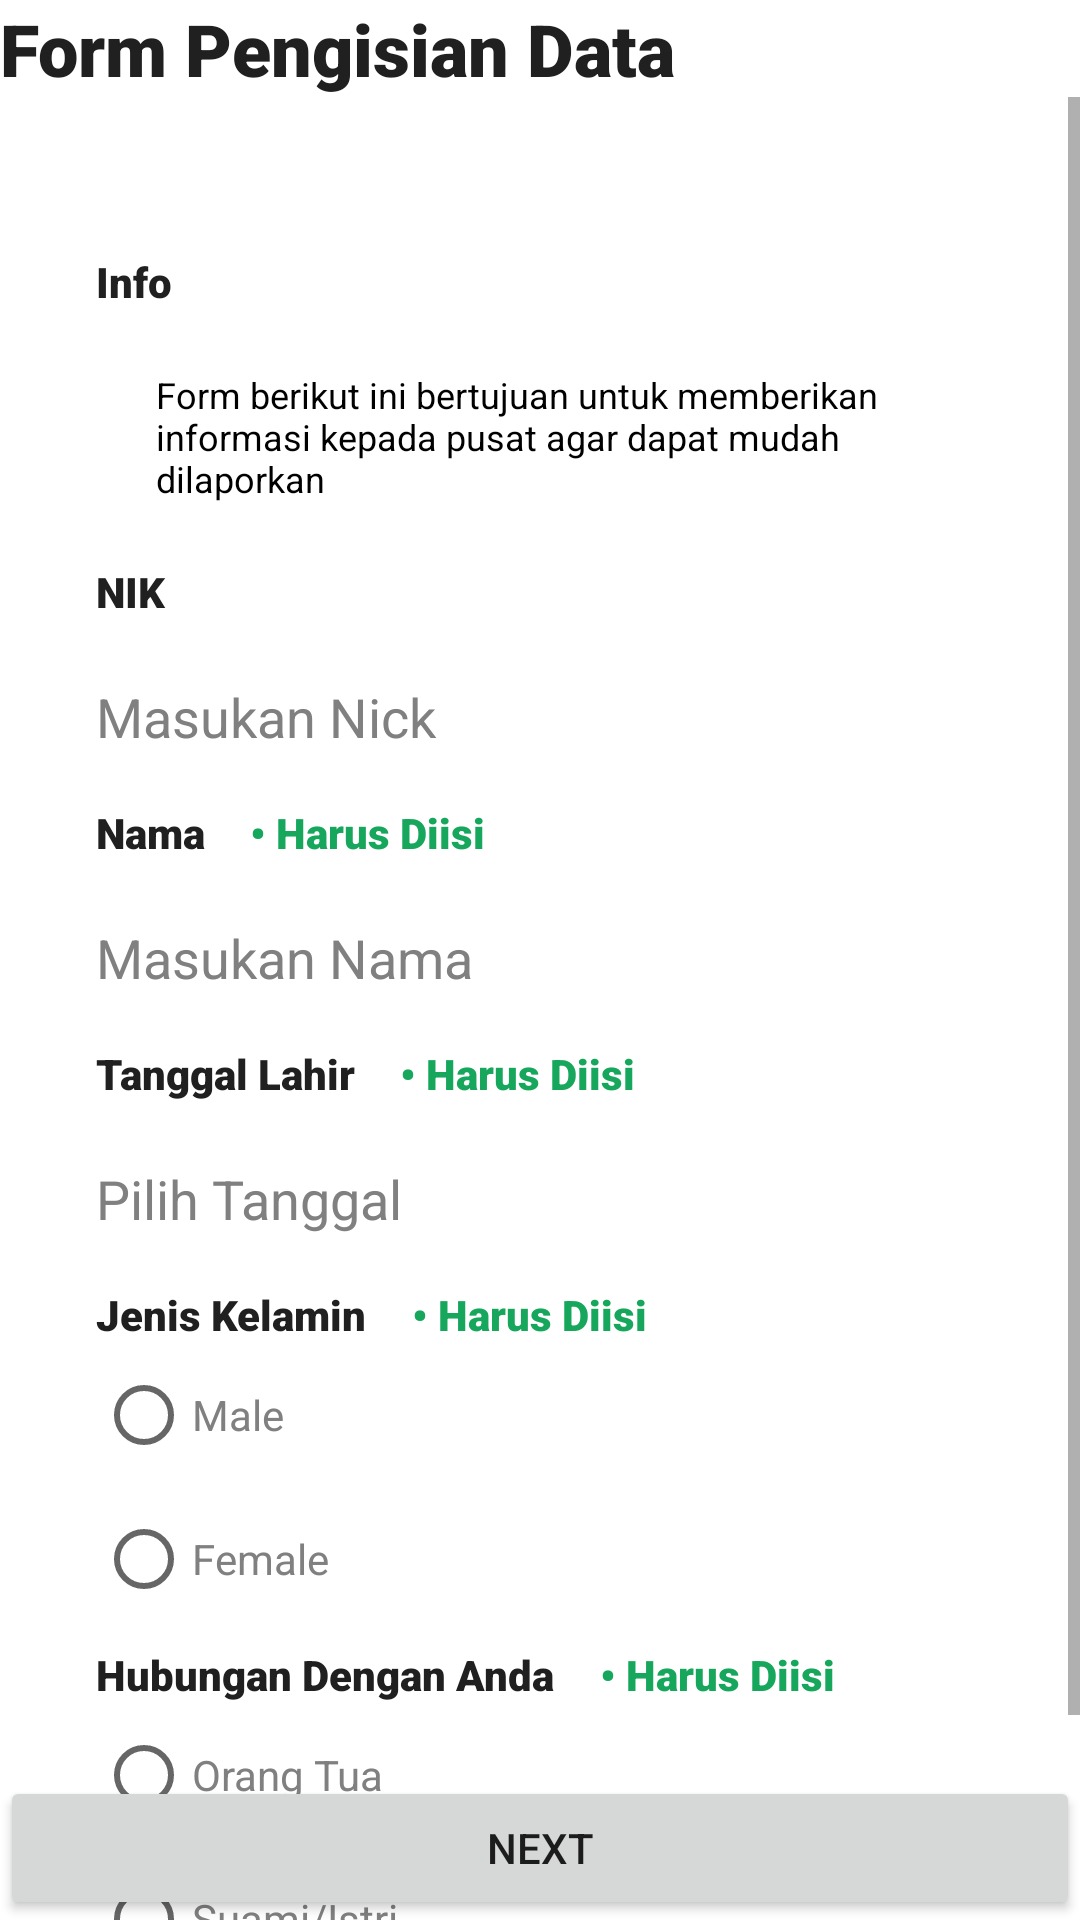

The Android layout XML behind this screen, and the referenced resources:
<!-- AndroidManifest.xml: application theme Theme.UTSPraktikakb210118058SatyaningAndaru -->
<!-- res/layout/activity_main.xml -->
<?xml version="1.0" encoding="utf-8"?>
<androidx.constraintlayout.widget.ConstraintLayout xmlns:android="http://schemas.android.com/apk/res/android"
    xmlns:app="http://schemas.android.com/apk/res-auto"
    xmlns:tools="http://schemas.android.com/tools"
    android:layout_width="match_parent"
    android:layout_height="match_parent"
    android:layout_marginStart="30dp"
    android:layout_marginEnd="30dp"
    android:background="@color/white"
    tools:context=".MainActivity">
    <TextView
        android:id="@+id/Title"
        style="@style/Theme.UTSPraktikakb210118058SatyaningAndaru.Title"
        android:layout_width="match_parent"
        android:layout_height="wrap_content"
        android:text="Form Pengisian Data"
        android:textSize="24sp"
        app:layout_constraintEnd_toEndOf="parent"
        app:layout_constraintStart_toStartOf="parent"
        app:layout_constraintTop_toTopOf="parent" />
    <ScrollView
        android:scrollbars="vertical"
        android:layout_width="match_parent"
        android:layout_height="wrap_content"
        app:layout_behavior="@string/appbar_scrolling_view_behavior"
        app:layout_constraintTop_toBottomOf="@id/Title"
        >
        <LinearLayout
            android:layout_width="match_parent"
            android:layout_height="wrap_content"
            android:orientation="vertical"
            android:padding="32dp"
            >
            <TextView
                android:id="@+id/info"
                style="@style/Theme.UTSPraktikakb210118058SatyaningAndaru.Title"
                android:layout_marginTop="20dp"
                android:layout_width="match_parent"
                android:layout_height="wrap_content"
                android:text="Info"
                android:textSize="14sp" />
            <TextView
                android:id="@+id/infoPenjelasan"
                android:padding="20dp"
                android:layout_width="match_parent"
                android:layout_height="wrap_content"
                android:text="Form berikut ini bertujuan untuk memberikan informasi kepada pusat agar dapat mudah dilaporkan"
                android:textColor="@color/black"
                android:textSize="12sp"/>
            <TextView
                android:id="@+id/labelNik"
                style="@style/Theme.UTSPraktikakb210118058SatyaningAndaru.Title"
                android:layout_width="match_parent"
                android:layout_height="wrap_content"
                android:text="NIK"/>

            <EditText
                android:id="@+id/fieldNik"
                android:layout_width="match_parent"
                android:layout_height="wrap_content"
                android:paddingVertical="@dimen/margin_sm"
                android:layout_marginTop="8dp"
                android:hint="Masukan Nick"
                android:textColorHint="@color/abu"
                android:inputType="number"
                android:textColor="@color/black3"
                android:background="@drawable/field_text_line"
                />

            <LinearLayout
                android:id="@+id/fieldNama"
                android:layout_marginTop="5dp"
                android:layout_width="match_parent"
                android:layout_height="wrap_content"
                android:orientation="horizontal">
                <TextView
                    android:id="@+id/labelNama"
                    style="@style/Theme.UTSPraktikakb210118058SatyaningAndaru.Title"
                    android:layout_width="wrap_content"
                    android:layout_height="wrap_content"
                    android:layout_marginRight="15dp"
                    android:text="Nama" />

                <TextView
                    android:id="@+id/labelHarusDiisi"
                    style="@style/Theme.UTSPraktikakb210118058SatyaningAndaru.Title"
                    android:layout_width="wrap_content"
                    android:layout_height="wrap_content"
                    android:text="• Harus Diisi"
                    android:textColor="#16A75C"/>

            </LinearLayout>

            <EditText
                android:id="@+id/fieldIsiNama"
                android:layout_width="match_parent"
                android:layout_height="wrap_content"
                android:paddingVertical="@dimen/margin_sm"
                android:layout_marginTop="8dp"
                android:inputType="textPersonName"
                android:hint="Masukan Nama"
                android:textColorHint="@color/abu"
                android:background="@drawable/field_text_line"
                android:textColor="@color/black3"
                />

            <LinearLayout
                android:id="@+id/fieldAge"
                android:layout_marginTop="5dp"
                android:layout_width="match_parent"
                android:layout_height="wrap_content"
                android:orientation="horizontal"
                app:layout_constraintTop_toBottomOf="@id/fieldIsiNama">
                <TextView
                    android:id="@+id/labelAge"
                    style="@style/Theme.UTSPraktikakb210118058SatyaningAndaru.Title"
                    android:layout_width="wrap_content"
                    android:layout_height="wrap_content"
                    android:layout_marginRight="15dp"
                    android:text="Tanggal Lahir" />

                <TextView
                    android:id="@+id/labelHarusDiisi2"
                    style="@style/Theme.UTSPraktikakb210118058SatyaningAndaru.Title"
                    android:layout_width="wrap_content"
                    android:layout_height="wrap_content"
                    android:text="• Harus Diisi"
                    android:textColor="#16A75C"/>

            </LinearLayout>


            <EditText
                android:id="@+id/fieldAge1"
                android:layout_width="match_parent"
                android:layout_height="wrap_content"
                android:paddingVertical="@dimen/margin_sm"
                android:layout_marginTop="8dp"
                android:inputType="text"
                android:hint="Pilih Tanggal"
                android:textColorHint="@color/abu"
                android:background="@drawable/field_text_line"
                android:textColor="@color/black3" />

            <LinearLayout
                android:id="@+id/fieldGender"
                android:layout_marginTop="5dp"
                android:layout_width="match_parent"
                android:layout_height="wrap_content"
                android:orientation="horizontal">
                <TextView
                    android:id="@+id/labelGender"
                    style="@style/Theme.UTSPraktikakb210118058SatyaningAndaru.Title"
                    android:layout_width="wrap_content"
                    android:layout_height="wrap_content"
                    android:layout_marginRight="15dp"
                    android:text="Jenis Kelamin" />

                <TextView
                    android:id="@+id/labelHarusDiisi3"
                    style="@style/Theme.UTSPraktikakb210118058SatyaningAndaru.Title"
                    android:layout_width="wrap_content"
                    android:layout_height="wrap_content"
                    android:text="• Harus Diisi"
                    android:textColor="#16A75C"/>

            </LinearLayout>
            <RadioGroup
                android:id="@+id/pilihGender"
                android:layout_width="match_parent"
                android:layout_height="wrap_content"
                android:orientation="vertical">
                <RadioButton
                    android:layout_weight="1"
                    android:layout_width="wrap_content"
                    android:layout_height="wrap_content"
                    android:hint="Male"
                    android:textColorHint="@color/abu"/>

                <RadioButton
                    android:layout_weight="1"
                    android:layout_width="wrap_content"
                    android:layout_height="wrap_content"
                    android:hint="Female"
                    android:textColorHint="@color/abu"/>
            </RadioGroup>
            <LinearLayout
                android:id="@+id/fieldHubungan"
                android:layout_marginTop="5dp"
                android:layout_width="match_parent"
                android:layout_height="wrap_content"
                android:orientation="horizontal">
                <TextView
                    android:id="@+id/labelHubungan"
                    style="@style/Theme.UTSPraktikakb210118058SatyaningAndaru.Title"
                    android:layout_width="wrap_content"
                    android:layout_height="wrap_content"
                    android:layout_marginRight="15dp"
                    android:text="Hubungan Dengan Anda" />

                <TextView
                    android:id="@+id/labelHarusDiisi4"
                    style="@style/Theme.UTSPraktikakb210118058SatyaningAndaru.Title"
                    android:layout_width="wrap_content"
                    android:layout_height="wrap_content"
                    android:text="• Harus Diisi"
                    android:textColor="#16A75C"/>

            </LinearLayout>
            <RadioGroup
                android:layout_width="match_parent"
                android:layout_height="wrap_content"
                android:orientation="vertical"
                app:layout_constraintTop_toBottomOf="@id/fieldHubungan">
                <RadioButton
                    android:layout_weight="1"
                    android:layout_width="wrap_content"
                    android:layout_height="wrap_content"
                    android:hint="Orang Tua"
                    android:textColorHint="@color/abu"/>

                <RadioButton
                    android:layout_weight="1"
                    android:layout_width="wrap_content"
                    android:layout_height="wrap_content"
                    android:hint="Suami/Istri"
                    android:textColorHint="@color/abu"/>
                <RadioButton
                    android:layout_weight="1"
                    android:layout_width="wrap_content"
                    android:layout_height="wrap_content"
                    android:hint="Anak"
                    android:textColorHint="@color/abu"/>
                <RadioButton
                    android:layout_weight="1"
                    android:layout_width="wrap_content"
                    android:layout_height="wrap_content"
                    android:hint="Kerabat Lainnya"
                    android:textColorHint="@color/abu"/>
            </RadioGroup>
        </LinearLayout>
    </ScrollView>

    <Button
        android:id="@+id/btnRegister"
        android:onClick="next"
        android:layout_width="match_parent"
        android:layout_height="wrap_content"
        android:text="Next"
        android:theme="@style/ThemeOverlay.AppCompat.Light"
        app:layout_constraintBottom_toBottomOf="parent"/>




</androidx.constraintlayout.widget.ConstraintLayout>
<!-- resources referenced by this layout -->
<resources>
  <color name="abu">#808080</color>
  <color name="black">#FF000000</color>
  <color name="black3">#202020</color>
  <color name="white">#FFFFFFFF</color>
  <dimen name="margin_sm">12dp</dimen>
  <!-- drawable field_text_line (drawable) -->
  <?xml version="1.0" encoding="utf-8"?>
  <layer-list xmlns:android="http://schemas.android.com/apk/res/android">
      <item android:top="-3dp" android:left="-3dp" android:right="-3dp">
          <selector>
              <item android:state_focused="true">
                  <shape android:shape="rectangle">
                      <solid android:color="@android:color/transparent"/>
                      <stroke android:width="2dp" android:color="@color/black3"/>
                  </shape>
              </item>
              <item>
                  <shape android:shape="rectangle">
                      <solid android:color="@android:color/transparent"/>
                      <stroke android:width="2dp" android:color="@color/white"/>
                  </shape>
              </item>
          </selector>
      </item>
  </layer-list>
  <style name="Theme.UTSPraktikakb210118058SatyaningAndaru.Title">
          <item name="android:textColor">@color/black3</item>
          <item name="android:fontFamily">sans-serif-black</item>
          <item name="android:textStyle">bold</item>
          <item name="android:textSize">@dimen/size_title</item>
      </style>
  <style name="Theme.UTSPraktikakb210118058SatyaningAndaru" parent="Theme.MaterialComponents.DayNight.DarkActionBar">
          
          <item name="colorPrimary">@color/purple_500</item>
          <item name="colorPrimaryVariant">@color/purple_700</item>
          <item name="colorOnPrimary">@color/white</item>
          
          <item name="colorSecondary">@color/teal_200</item>
          <item name="colorSecondaryVariant">@color/teal_700</item>
          <item name="colorOnSecondary">@color/black</item>
          
          <item name="android:statusBarColor" tools:targetApi="l">?attr/colorPrimaryVariant</item>
          
      </style>
  <dimen name="size_title">14sp</dimen>
  <color name="purple_500">#FF6200EE</color>
  <color name="purple_700">#FF3700B3</color>
  <color name="teal_200">#FF03DAC5</color>
  <color name="teal_700">#FF018786</color>
</resources>
